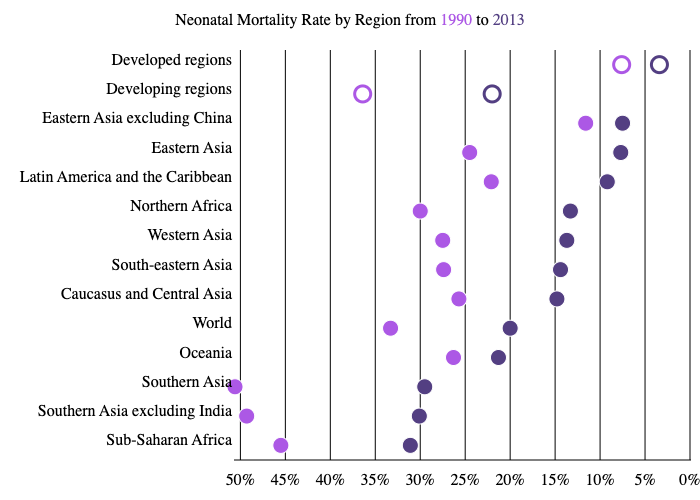

The table this chart was drawn from, first rows:
region, y1990, y2013
Developed regions, 7.6, 3.4
Developing regions, 36.4, 22
Eastern Asia excluding China, 11.6, 7.5
Eastern Asia, 24.5, 7.7
Latin America and the Caribbean, 22.1, 9.2
Northern Africa, 30, 13.3
Western Asia, 27.5, 13.7
South-eastern Asia, 27.4, 14.4
Caucasus and Central Asia, 25.7, 14.8
World, 33.3, 20
Oceania, 26.3, 21.3
Southern Asia, 50.6, 29.5
Southern Asia excluding India, 49.3, 30.1
Sub-Saharan Africa, 45.5, 31.1
